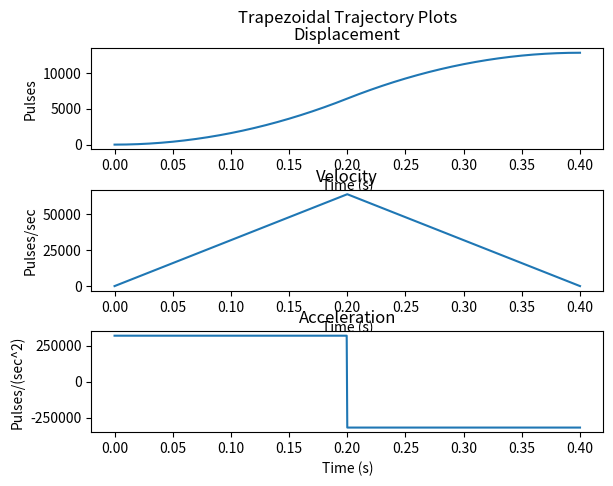

Source code (Python):

import numpy as np
from numpy import array
from numpy import sign
import matplotlib.pyplot as plt



def f(i,x2,a_max):
    if sign(x2[i]) != -1:
        val = -0.5 * (x2[i]**2)/(1*a_max)
    else:
        val = -0.5 * (x2[i]**2)/(-1*a_max)
    return val

def trap_traj(a_max,v_max,x_end,f_s):
    dt = 1/f_s
    i = 0
    x_t = 0 # initialize as x_start
    v_t = 0 # intialize initial velocity
    x1 = [x_t - x_end]
    x2 = [v_t]
    a = [0]
    tol = 1e-11
    while(True):
        x2[i]
        if x1[i] < f(i,x2,a_max):
            if x2[i] < v_max:
                a[i] = a_max
            else:
                a[i] = 0
        else:
            if x2[i] > -v_max:
                a[i] = -a_max
            else:
                a[i] = 0
        
        x2.append(x2[i] + a[i]*dt)
        a.append(a[i])
        x1.append(x1[i] + x2[i+1]*dt)
        i +=1
        if x2[i] == 0 and abs(x1[i]) < tol:
            break
    vec = np.array([x1,x2,a]) # x1, x2, and acceleration points
    return vec
def main():
    output = trap_traj(320000,64000,12800,2000)
    
    disp = output[0] + 12800 # note that output 0 is negative tracking error
    velo = output[1]
    acc = output[2]
    time = np.arange(0,len(disp),1) * 1/2000 # index * sampling perior
    
    fig, axs = plt.subplots(3)
    fig.suptitle('Trapezoidal Trajectory Plots')
    plt.subplots_adjust(left=0.1,bottom=0.1,right=0.9,top=0.9,wspace=0.4,
                    hspace=0.4) # plot spacing
    

    axs[0].plot(time,disp)
    axs[0].set_title('Displacement')
    axs[0].set_xlabel('Time (s)')
    axs[0].set_ylabel('Pulses')
    
    axs[1].plot(time, velo)
    axs[1].set_title('Velocity')
    axs[1].set_xlabel('Time (s)')
    axs[1].set_ylabel('Pulses/sec')
    
    
    axs[2].plot(time,acc)
    axs[2].set_title('Acceleration')
    axs[2].set_xlabel('Time (s)')
    axs[2].set_ylabel('Pulses/(sec^2)')
    
main()
    

            
                
        
        
